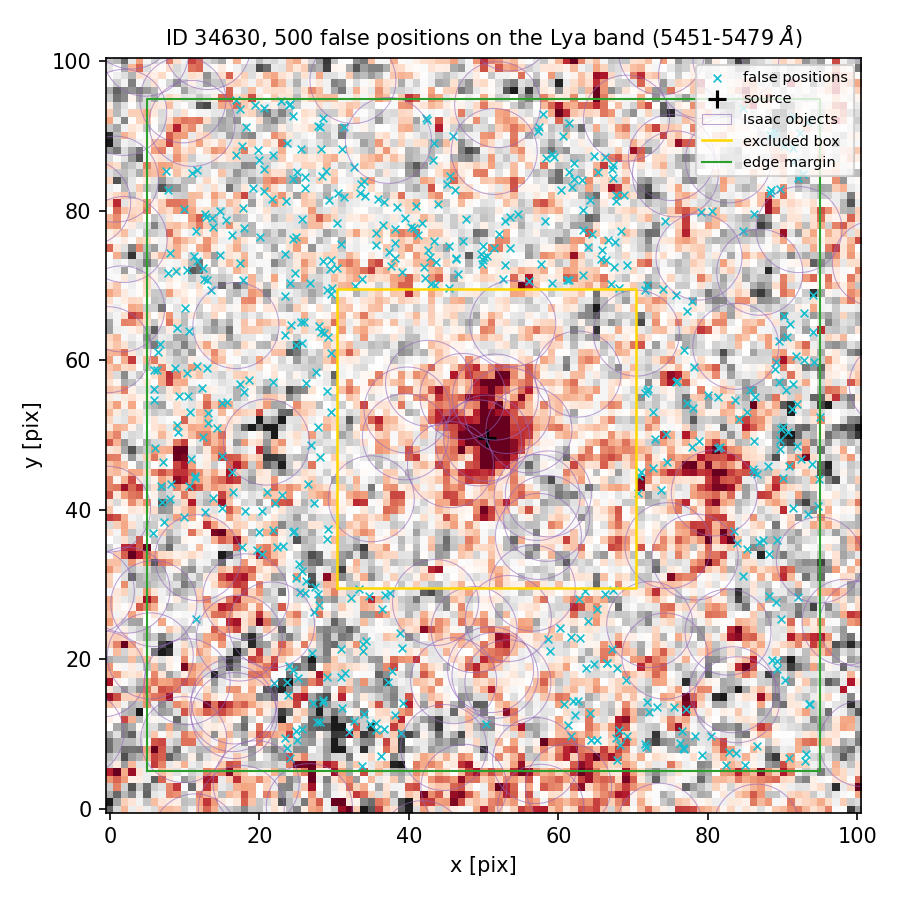

The data file committed next to this chart (first rows):
index, ra, dec, x_pix, y_pix, nearest_isaac_arcsec
0, 150.1, 2.304, 59.17, 70.39, 1.521
1, 150.1, 2.305, 67.33, 86.16, 1.297
2, 150.1, 2.301, 28.55, 14.6, 2.381
3, 150.1, 2.302, 16.38, 45.11, 1.208
4, 150.1, 2.303, 90.81, 45.83, 2.116
5, 150.1, 2.305, 28.57, 92.47, 1.267
6, 150.1, 2.305, 31.37, 91.15, 1.229
7, 150.1, 2.303, 91.86, 48.47, 2.529
8, 150.1, 2.305, 64.82, 87.38, 1.32
9, 150.1, 2.303, 12.49, 49.68, 1.697
10, 150.1, 2.304, 23.45, 68.56, 1.534
11, 150.1, 2.301, 77.13, 13.4, 1.334
12, 150.1, 2.304, 29.61, 73.39, 3.093
13, 150.1, 2.304, 45.43, 75.24, 2.67
14, 150.1, 2.304, 38.16, 75.66, 2.757
15, 150.1, 2.302, 15.05, 40.2, 1.475
16, 150.1, 2.304, 36.72, 81.11, 1.665
17, 150.1, 2.305, 17.45, 93.55, 1.345
18, 150.1, 2.301, 60.79, 14.07, 1.61
19, 150.1, 2.304, 49.96, 75.24, 2.209
20, 150.1, 2.305, 33.63, 83.53, 1.382
21, 150.1, 2.301, 32.03, 10.22, 2.254
22, 150.1, 2.303, 6.704, 62.11, 1.399
23, 150.1, 2.303, 81.39, 48.24, 1.204
24, 150.1, 2.304, 13.83, 77.89, 2.407
25, 150.1, 2.301, 27.1, 20.85, 1.325
26, 150.1, 2.301, 60.15, 24.16, 1.296
27, 150.1, 2.304, 57.62, 72.89, 1.761
28, 150.1, 2.304, 42.9, 70.16, 2.436
29, 150.1, 2.303, 29.24, 63.12, 2.494
30, 150.1, 2.302, 24.61, 37.11, 2.169
31, 150.1, 2.305, 92.73, 84.97, 1.502
32, 150.1, 2.301, 61.74, 22.93, 1.683
33, 150.1, 2.302, 83.5, 37.12, 1.153
34, 150.1, 2.303, 25.75, 62.32, 1.838
35, 150.1, 2.304, 46.57, 71.53, 1.973
36, 150.1, 2.303, 8.706, 59.03, 1.855
37, 150.1, 2.302, 20.01, 36.99, 1.763
38, 150.1, 2.305, 34.03, 83.95, 1.27
39, 150.1, 2.305, 23.75, 89.09, 2.419
40, 150.1, 2.303, 75.91, 57.17, 1.695
41, 150.1, 2.302, 12.7, 39.74, 1.243
42, 150.1, 2.301, 33.93, 22.07, 2.221
43, 150.1, 2.301, 34.82, 11.4, 2.071
44, 150.1, 2.3, 83.72, 7.532, 1.413
45, 150.1, 2.301, 27.2, 14.13, 2.111
46, 150.1, 2.302, 22.37, 35.02, 1.572
47, 150.1, 2.3, 64.3, 9.198, 1.373
48, 150.1, 2.304, 12.94, 70.79, 1.458
49, 150.1, 2.304, 12.69, 79.56, 2.259
50, 150.1, 2.304, 52.61, 70.82, 1.207
51, 150.1, 2.305, 62.12, 86.41, 1.84
52, 150.1, 2.301, 30.9, 21.31, 1.967
53, 150.1, 2.301, 64.02, 25.19, 1.643
54, 150.1, 2.304, 80.53, 79.96, 1.277
55, 150.1, 2.301, 30.96, 17.69, 2.321
56, 150.1, 2.303, 76.86, 61.38, 1.363
57, 150.1, 2.301, 24.88, 10.35, 1.702
58, 150.1, 2.305, 24.49, 92.62, 1.87
59, 150.1, 2.304, 41.99, 72.47, 2.821
... 440 more rows
